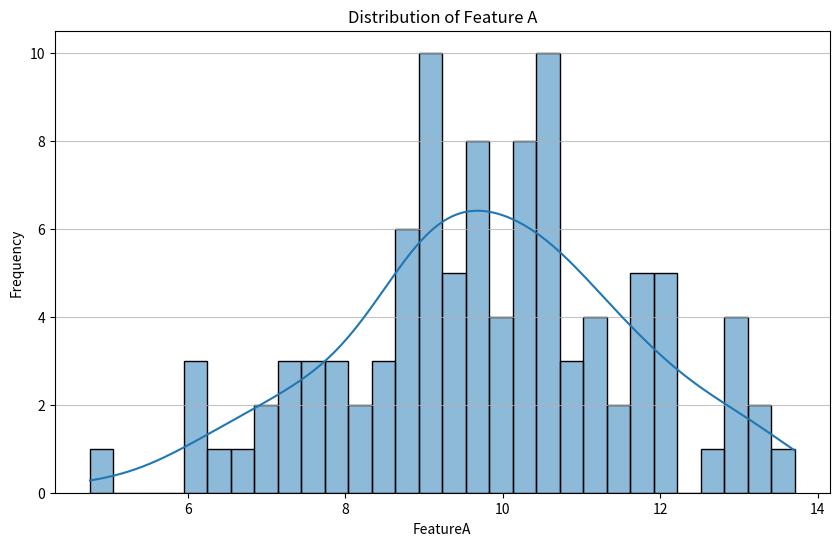
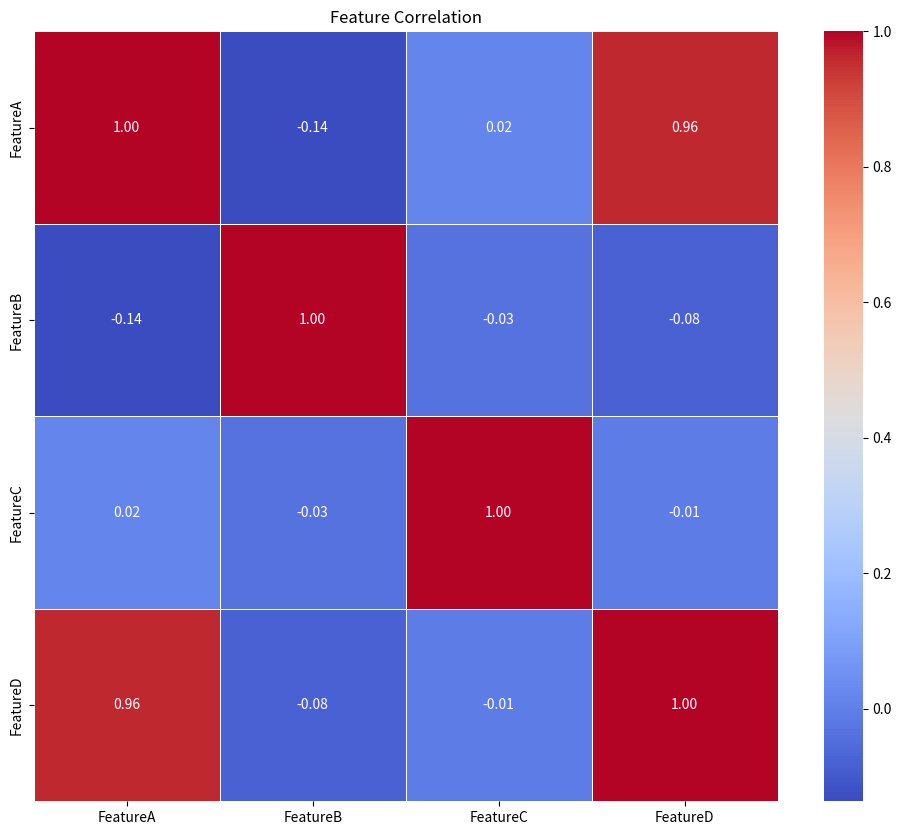
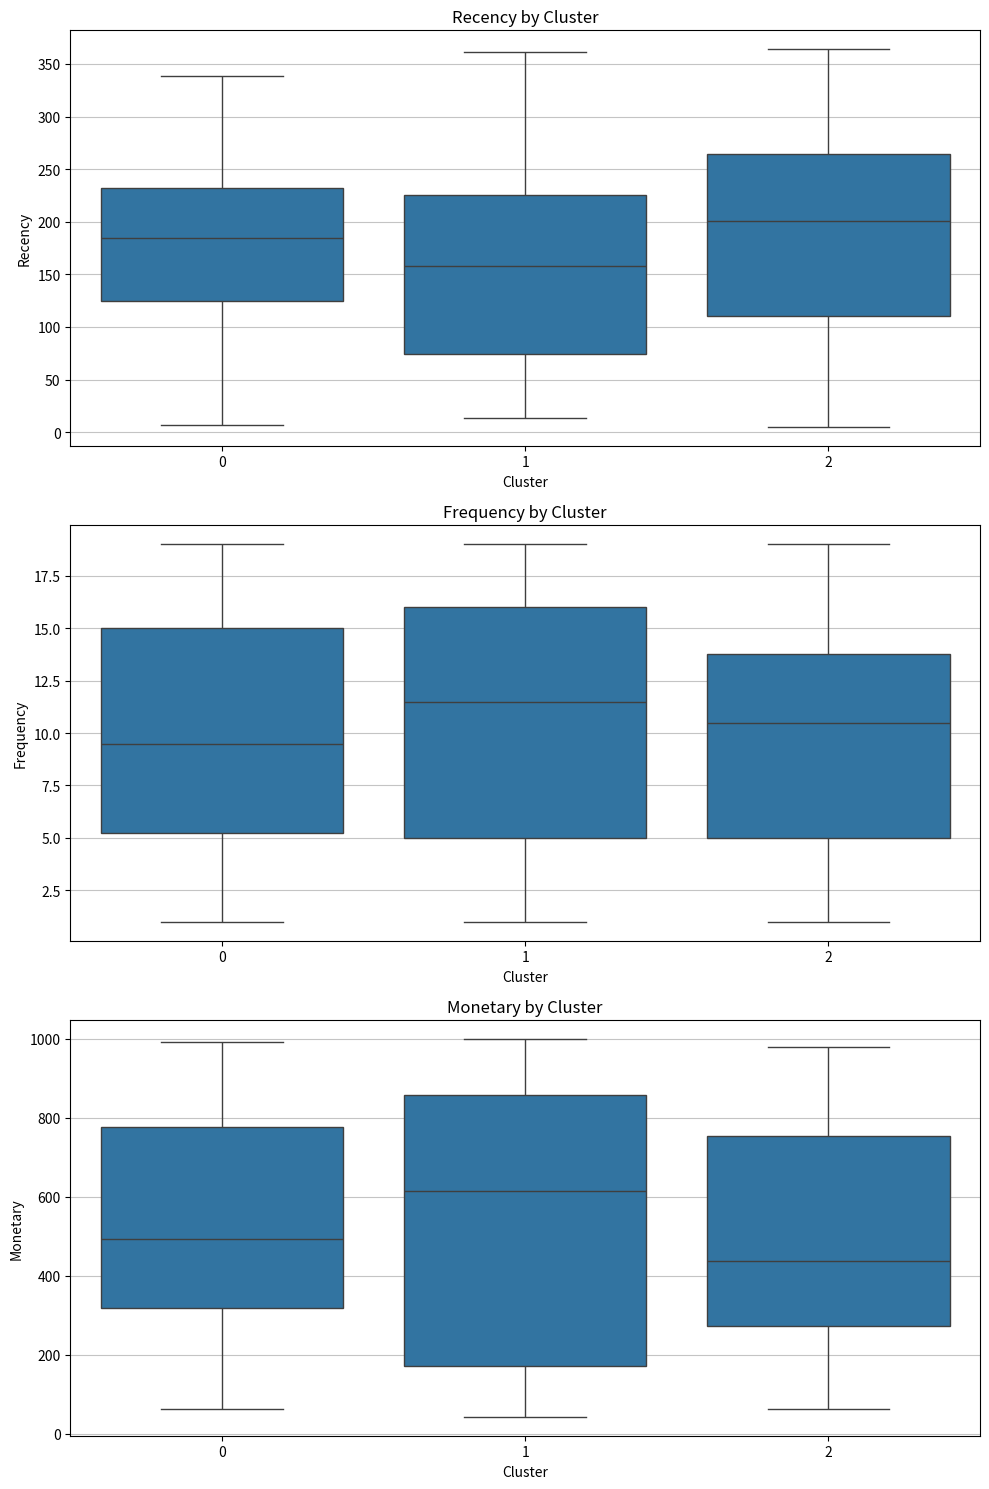
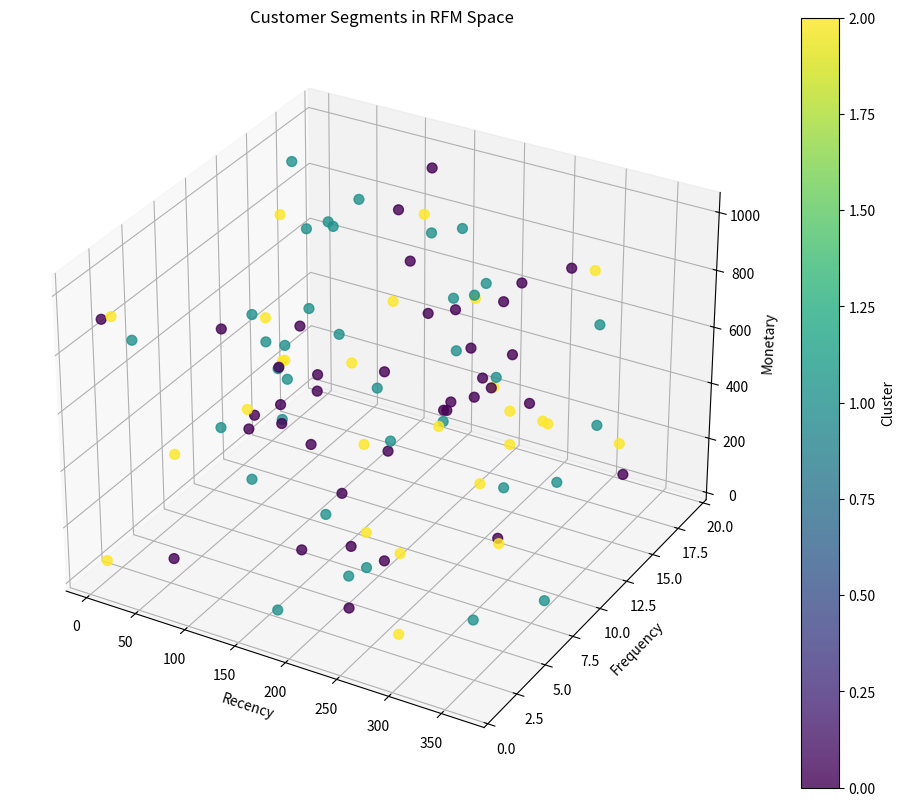

The script that saved these images, in order:

import matplotlib.pyplot as plt
import seaborn as sns
import pandas as pd
import numpy as np

def plot_feature_distribution(df: pd.DataFrame, column: str, bins: int = 30, title: str = None):
    """
    Plots the distribution of a numerical feature using a histogram and KDE.

    Args:
        df (pd.DataFrame): DataFrame containing the feature.
        column (str): Name of the column to plot.
        bins (int): Number of bins for the histogram.
        title (str, optional): Custom plot title. Defaults to None.
    """
    plt.figure(figsize=(10, 6))
    sns.histplot(df[column], kde=True, bins=bins)
    plt.title(title if title else f'Distribution of {column}')
    plt.xlabel(column)
    plt.ylabel('Frequency')
    plt.grid(axis='y', alpha=0.75)
    plt.show()

def plot_correlation_matrix(df: pd.DataFrame, title: str = "Correlation Matrix"):
    """
    Plots a heatmap of the correlation matrix for numerical features.

    Args:
        df (pd.DataFrame): DataFrame containing numerical features.
        title (str, optional): Custom plot title. Defaults to "Correlation Matrix".
    """
    plt.figure(figsize=(12, 10))
    corr_matrix = df.corr()
    sns.heatmap(corr_matrix, annot=True, cmap='coolwarm', fmt=".2f", linewidths=.5)
    plt.title(title)
    plt.show()

def plot_segment_profiles(df: pd.DataFrame, segment_column: str, features: list):
    """
    Plots box plots for specified features across different customer segments.

    Args:
        df (pd.DataFrame): DataFrame containing segments and features.
        segment_column (str): Name of the column representing customer segments.
        features (list): List of numerical feature columns to plot.
    """
    if not features:
        print("No features provided for plotting segment profiles.")
        return

    num_features = len(features)
    fig, axes = plt.subplots(num_features, 1, figsize=(10, num_features * 5))
    if num_features == 1:
        axes = [axes] # Ensure axes is iterable even for a single subplot

    for i, feature in enumerate(features):
        sns.boxplot(x=segment_column, y=feature, data=df, ax=axes[i])
        axes[i].set_title(f'{feature} by {segment_column}')
        axes[i].set_xlabel(segment_column)
        axes[i].set_ylabel(feature)
        axes[i].grid(axis='y', alpha=0.75)

    plt.tight_layout()
    plt.show()

def plot_cluster_3d(df: pd.DataFrame, x_col: str, y_col: str, z_col: str, cluster_col: str, title: str = "3D Cluster Visualization"):
    """
    Plots a 3D scatter plot of clusters using three features.

    Args:
        df (pd.DataFrame): DataFrame with features and cluster assignments.
        x_col (str): Column name for the x-axis.
        y_col (str): Column name for the y-axis.
        z_col (str): Column name for the z-axis.
        cluster_col (str): Column name for cluster labels.
        title (str, optional): Custom plot title. Defaults to "3D Cluster Visualization".
    """
    # This requires 'mpl_toolkits.mplot3d' for 3D plotting
    from mpl_toolkits.mplot3d import Axes3D
    fig = plt.figure(figsize=(12, 10))
    ax = fig.add_subplot(111, projection='3d')

    scatter = ax.scatter(df[x_col], df[y_col], df[z_col], c=df[cluster_col], cmap='viridis', s=50, alpha=0.8)

    ax.set_xlabel(x_col)
    ax.set_ylabel(y_col)
    ax.set_zlabel(z_col)
    ax.set_title(title)
    plt.colorbar(scatter, label=cluster_col)
    plt.show()

# For demonstration purposes
if __name__ == "__main__":
    print("--- Testing visualization.py ---")

    # Dummy data for plotting
    np.random.seed(42)
    data = pd.DataFrame({
        'FeatureA': np.random.normal(loc=10, scale=2, size=100),
        'FeatureB': np.random.normal(loc=50, scale=10, size=100),
        'FeatureC': np.random.randint(1, 5, size=100),
        'Cluster': np.random.randint(0, 3, size=100),
        'Recency': np.random.randint(1, 365, size=100),
        'Frequency': np.random.randint(1, 20, size=100),
        'Monetary': np.random.randint(10, 1000, size=100)
    })
    # Add some correlation for correlation matrix
    data['FeatureD'] = data['FeatureA'] * 2 + np.random.normal(loc=0, scale=1, size=100)

    # Test feature distribution plot
    plot_feature_distribution(data, 'FeatureA', title='Distribution of Feature A')

    # Test correlation matrix plot
    plot_correlation_matrix(data[['FeatureA', 'FeatureB', 'FeatureC', 'FeatureD']], title='Feature Correlation')

    # Test segment profiles plot (using dummy RFM and clusters)
    plot_segment_profiles(data, 'Cluster', ['Recency', 'Frequency', 'Monetary'])

    # Test 3D cluster plot (ensure you have matplotlib with 3d capabilities)
    try:
        plot_cluster_3d(data, 'Recency', 'Frequency', 'Monetary', 'Cluster', 'Customer Segments in RFM Space')
    except ImportError:
        print("\nSkipping 3D plot: mpl_toolkits.mplot3d might not be available or compatible.")
    except Exception as e:
        print(f"\nError during 3D plot: {e}")

    print("\n--- visualization.py testing complete ---")
